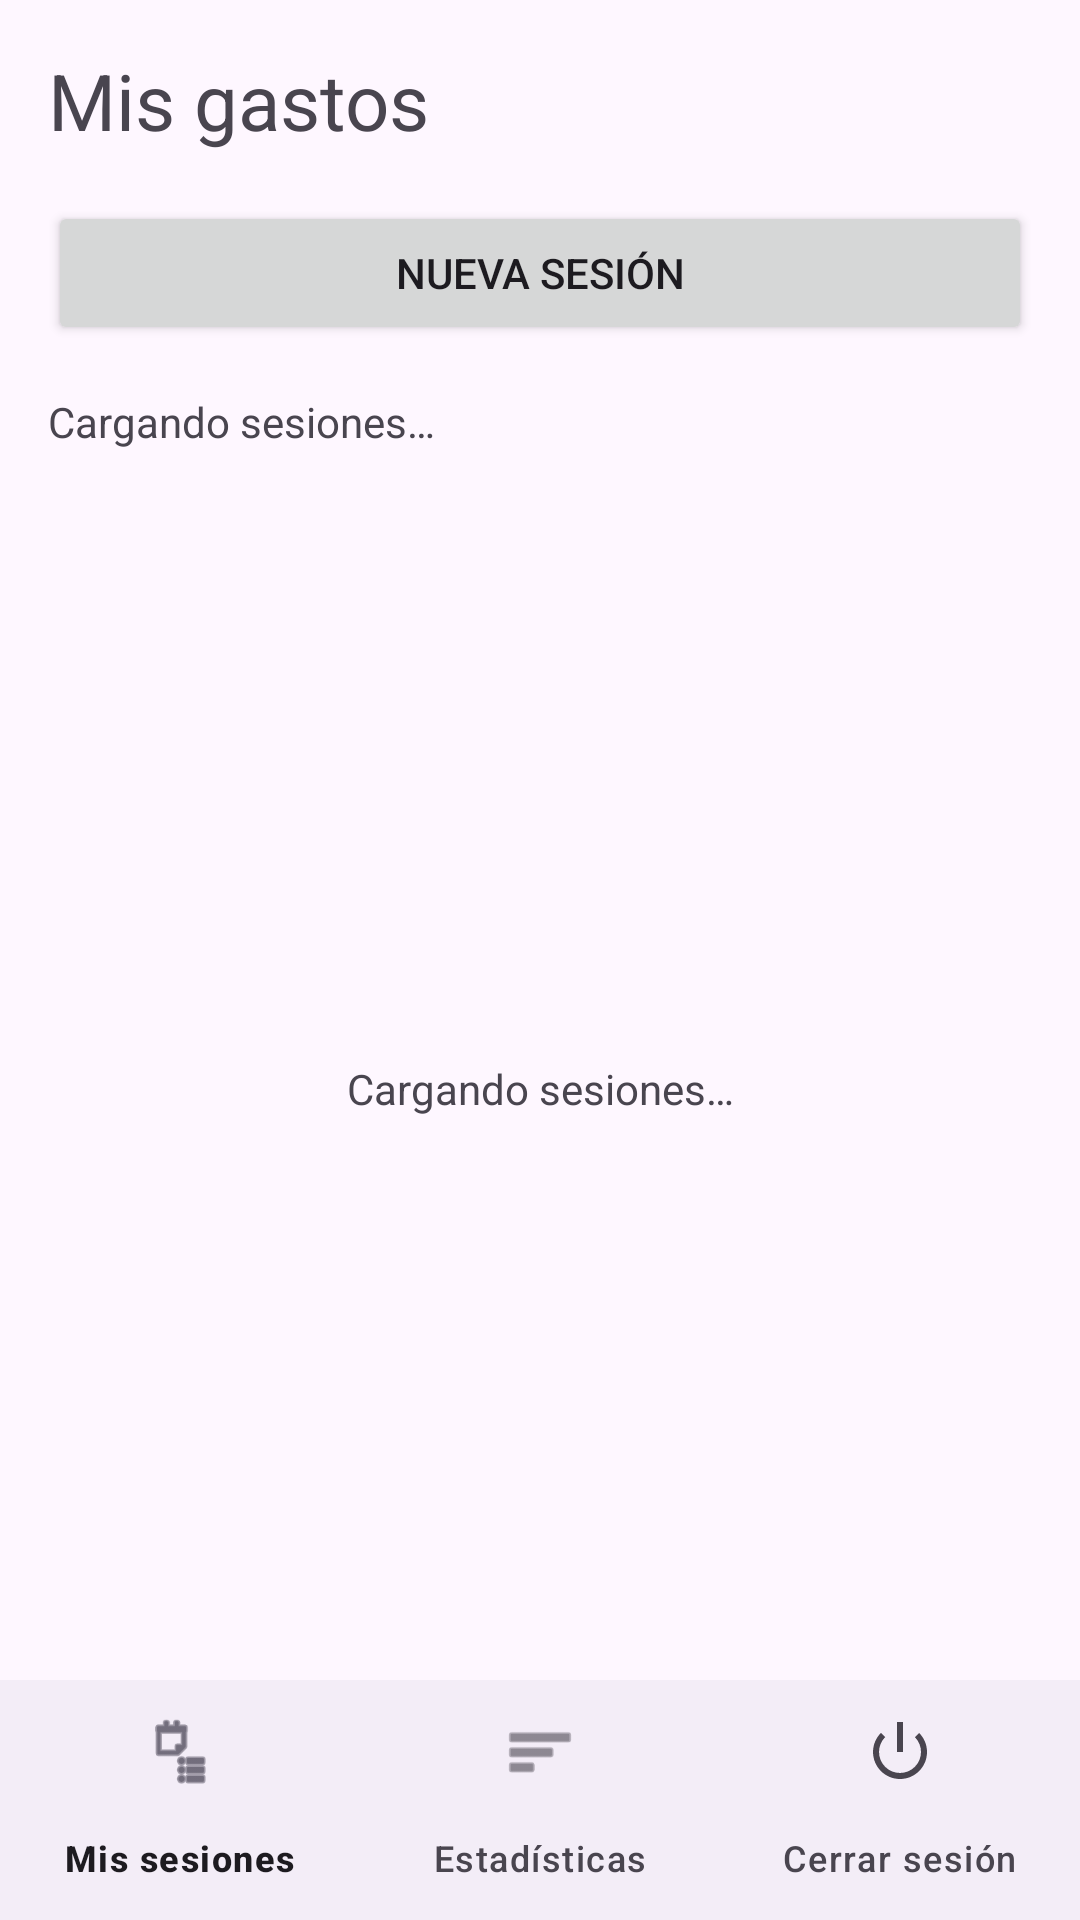

Layout XML and referenced resources for this Android screen:
<!-- AndroidManifest.xml: application theme Theme.Lab6 -->
<!-- res/layout/activity_sesiones.xml -->
<LinearLayout xmlns:android="http://schemas.android.com/apk/res/android" xmlns:app="http://schemas.android.com/apk/res-auto"
    android:id="@+id/main" android:layout_width="match_parent" android:layout_height="match_parent" android:orientation="vertical">
    <TextView
        android:layout_width="match_parent"
        android:layout_height="wrap_content"
        android:text="Mis gastos"
        android:textSize="26sp"
        android:padding="16dp" />
    <Button android:id="@+id/btnNuevo"
        android:layout_width="match_parent"
        android:layout_height="wrap_content"
        android:layout_marginHorizontal="16dp"
        android:text="Nueva sesión" />
    <TextView android:id="@+id/tvResumen"
        android:layout_width="match_parent"
        android:layout_height="wrap_content"
        android:padding="16dp"
        android:text="Cargando sesiones…" />
    <FrameLayout android:layout_width="match_parent"
        android:layout_height="0dp"
        android:layout_weight="1">
        <ListView android:id="@+id/listaSesiones"
            android:layout_width="match_parent"
            android:layout_height="match_parent"
            android:paddingHorizontal="12dp" />
        <TextView android:id="@+id/tvVacio"
            android:layout_width="match_parent"
            android:layout_height="match_parent"
            android:gravity="center"
            android:padding="24dp"
            android:text="Cargando sesiones…" />
    </FrameLayout>
    <com.google.android.material.bottomnavigation.BottomNavigationView
    android:id="@+id/navegacion" android:layout_width="match_parent" android:layout_height="wrap_content"
    app:menu="@menu/navegacion" app:labelVisibilityMode="labeled" />
</LinearLayout>
<!-- resources referenced by this layout -->
<resources>
  <style name="Theme.Lab6" parent="Base.Theme.Lab6" />
  <style name="Base.Theme.Lab6" parent="Theme.Material3.DayNight.NoActionBar">
          
          
      </style>
</resources>
